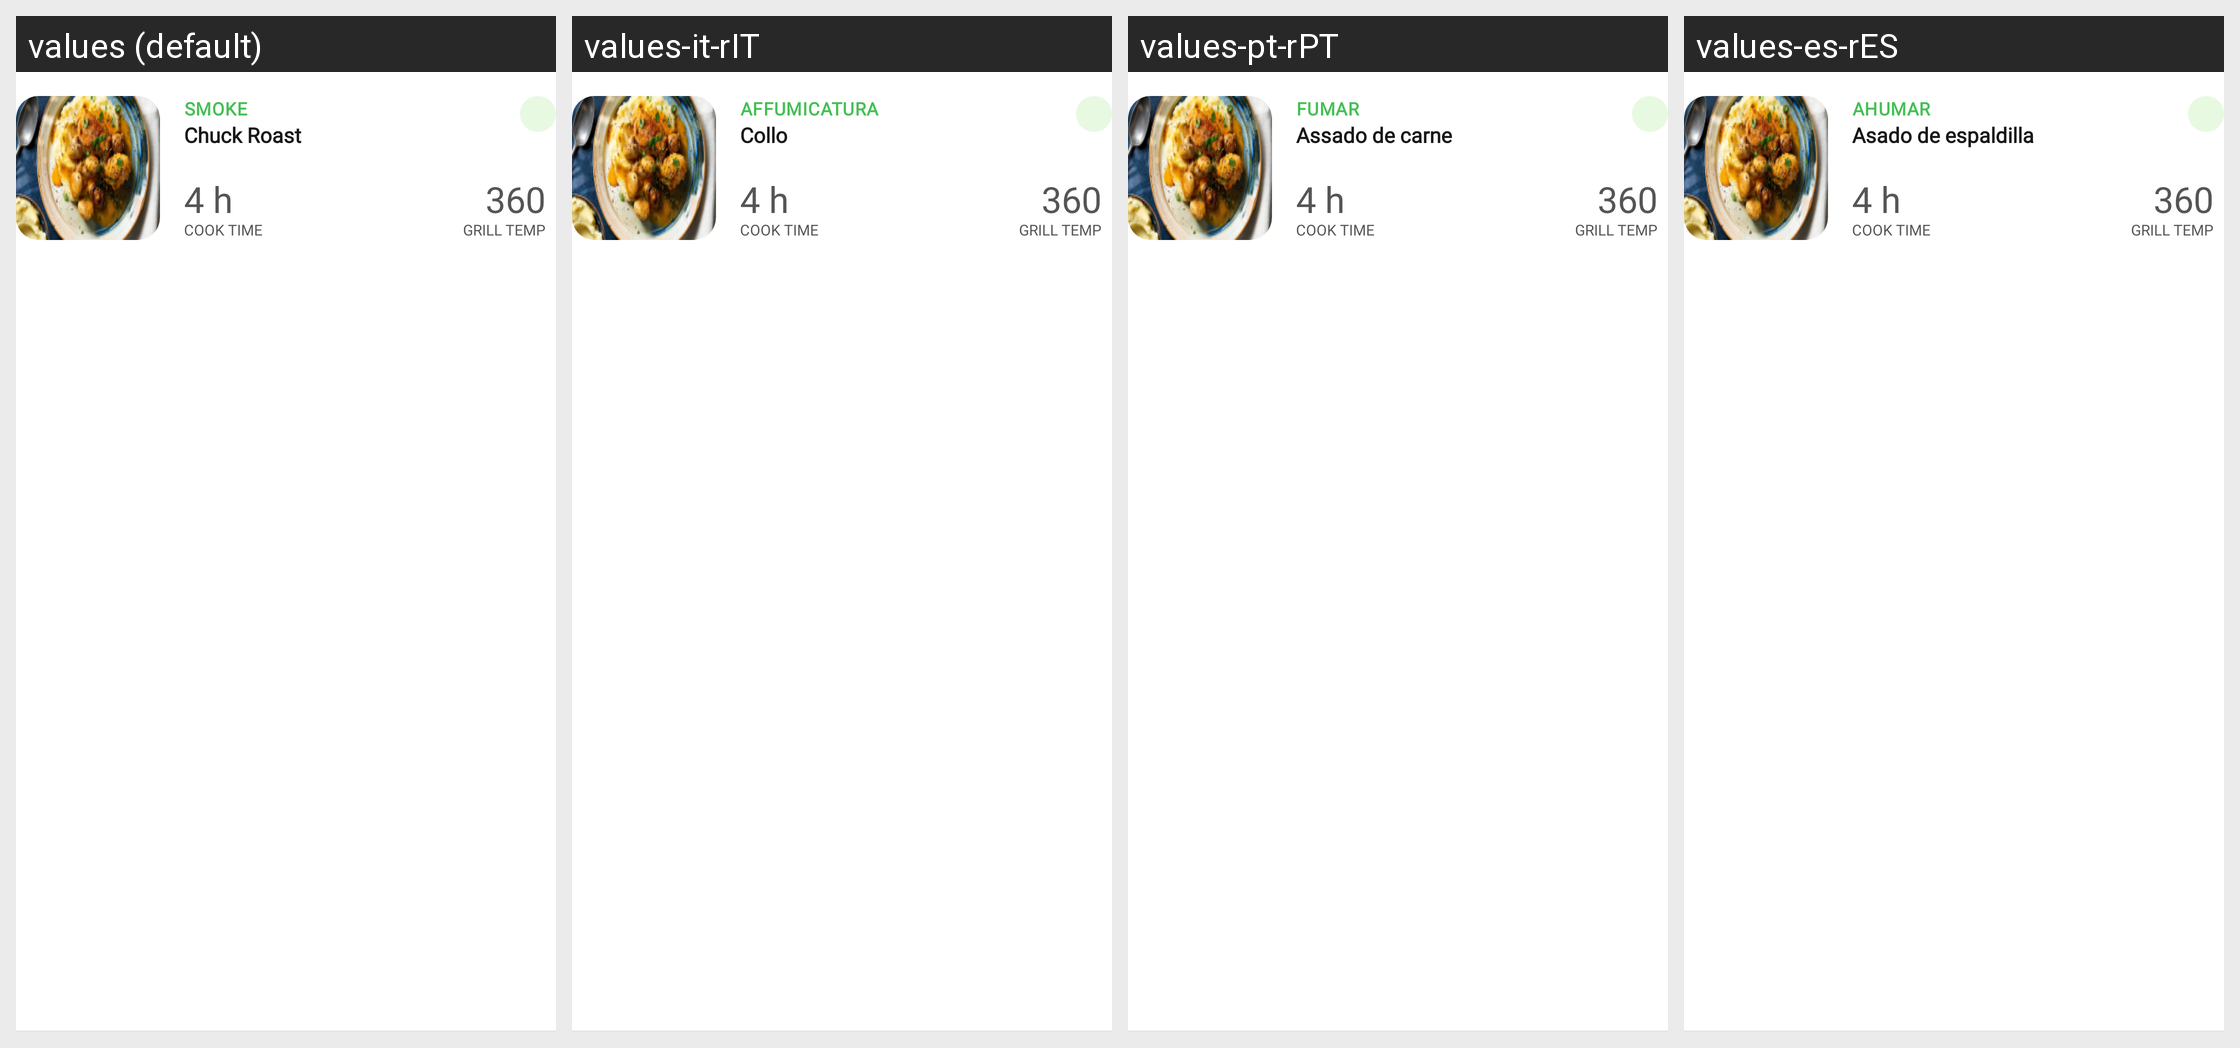

Here is an Android app screen in its default locale and in the app's own translations. Write out the translated-string differences for the strings that appear on this screen.
Android screen res/layout/filtered_chart_card.xml rendered under 4 locales, left to right: values (default), values-it-rIT, values-pt-rPT, values-es-rES. Device: Nexus 5 (rendered at 1080×1920; each locale shown at half size, 540×960, under a caption strip naming it); theme Theme.NinjaConnectedKitchen.
Other locales in the repository, not shown: values-da-rDK, values-de-rDE, values-en-rGB, values-fi-rFI, values-fr-rCA, values-fr-rFR, values-nb-rNO, values-nl-rNL, values-sv-rSE.
Strings drawn on this screen, with the default value and each locale's value (text and hints the layout hard-codes, and strings that could not be matched under every locale, appear in the picture but are not listed):

smoke_caps
  values: SMOKE
  values-it-rIT: AFFUMICATURA
  values-pt-rPT: FUMAR
  values-es-rES: AHUMAR

charts_chuck_roast
  values: Chuck Roast
  values-it-rIT: Collo
  values-pt-rPT: Assado de carne
  values-es-rES: Asado de espaldilla
